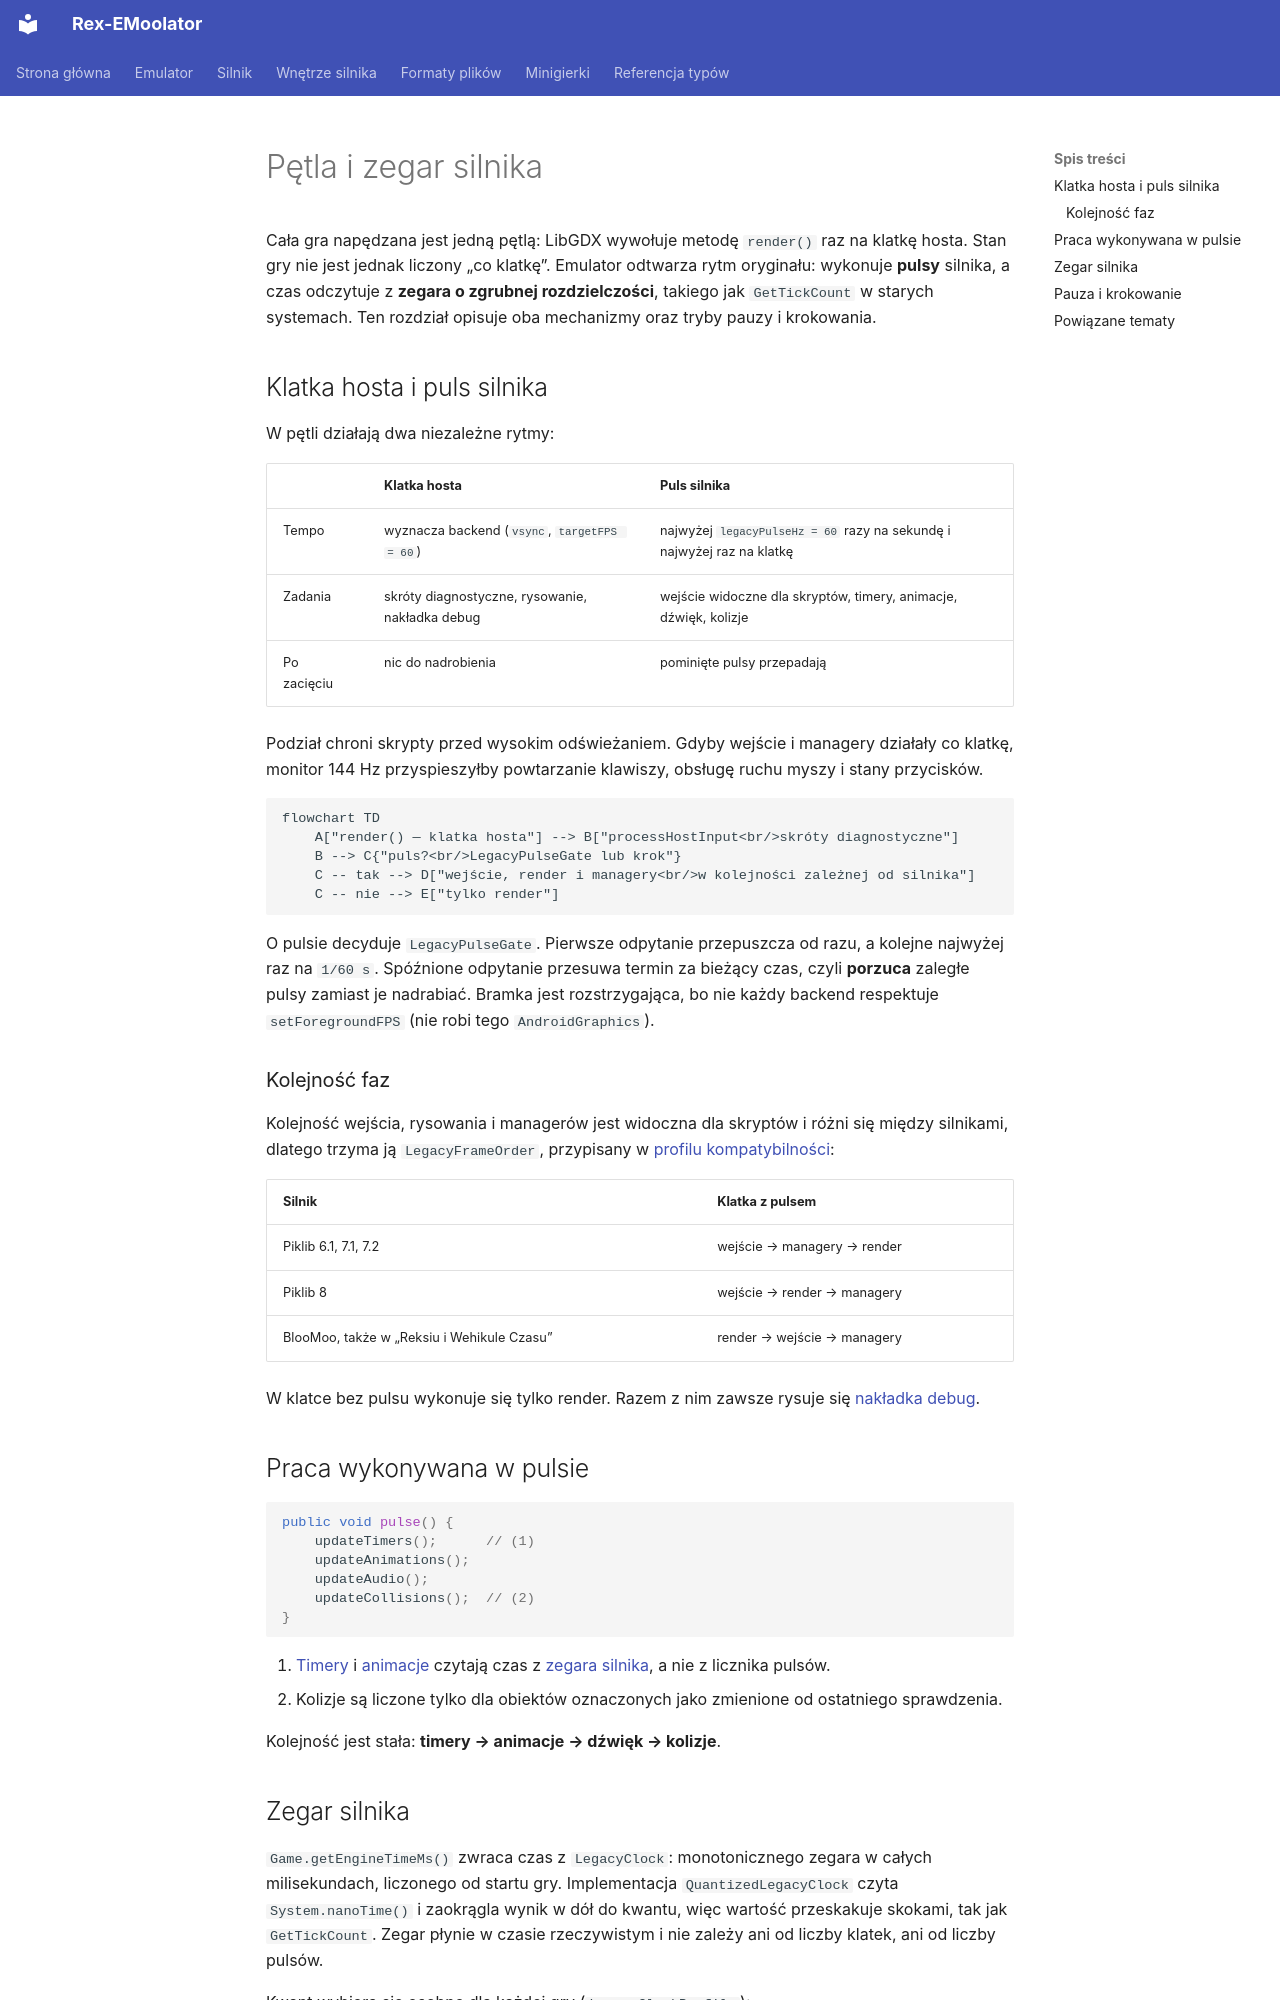

repository: patryk025/Rex-EMoolator · page: pl/internals/loop/index.html · generator: mkdocs

# Pętla i zegar silnika

Cała gra napędzana jest jedną pętlą: LibGDX wywołuje metodę `render()` raz na klatkę hosta. Stan gry nie jest jednak liczony „co klatkę”. Emulator odtwarza rytm oryginału: wykonuje **pulsy** silnika, a czas odczytuje z **zegara o zgrubnej rozdzielczości**, takiego jak `GetTickCount` w starych systemach. Ten rozdział opisuje oba mechanizmy oraz tryby pauzy i krokowania.

## Klatka hosta i puls silnika {#puls-silnika}

W pętli działają dwa niezależne rytmy:

| | Klatka hosta | Puls silnika |
|---|---|---|
| Tempo | wyznacza backend (`vsync`, `targetFPS = 60`) | najwyżej `legacyPulseHz = 60` razy na sekundę i najwyżej raz na klatkę |
| Zadania | skróty diagnostyczne, rysowanie, nakładka debug | wejście widoczne dla skryptów, timery, animacje, dźwięk, kolizje |
| Po zacięciu | nic do nadrobienia | pominięte pulsy przepadają |

Podział chroni skrypty przed wysokim odświeżaniem. Gdyby wejście i managery działały co klatkę, monitor 144 Hz przyspieszyłby powtarzanie klawiszy, obsługę ruchu myszy i stany przycisków.

```mermaid
flowchart TD
    A["render() — klatka hosta"] --> B["processHostInput<br/>skróty diagnostyczne"]
    B --> C{"puls?<br/>LegacyPulseGate lub krok"}
    C -- tak --> D["wejście, render i managery<br/>w kolejności zależnej od silnika"]
    C -- nie --> E["tylko render"]
```

O pulsie decyduje `LegacyPulseGate`. Pierwsze odpytanie przepuszcza od razu, a kolejne najwyżej raz na `1/60 s`. Spóźnione odpytanie przesuwa termin za bieżący czas, czyli **porzuca** zaległe pulsy zamiast je nadrabiać. Bramka jest rozstrzygająca, bo nie każdy backend respektuje `setForegroundFPS` (nie robi tego `AndroidGraphics`).

### Kolejność faz

Kolejność wejścia, rysowania i managerów jest widoczna dla skryptów i różni się między silnikami, dlatego trzyma ją `LegacyFrameOrder`, przypisany w [profilu kompatybilności](architecture.md#profil-kompatybilnosci):

| Silnik | Klatka z pulsem |
|---|---|
| Piklib 6.1, 7.1, 7.2 | wejście → managery → render |
| Piklib 8 | wejście → render → managery |
| BlooMoo, także w „Reksiu i Wehikule Czasu” | render → wejście → managery |

W klatce bez pulsu wykonuje się tylko render. Razem z nim zawsze rysuje się [nakładka debug](../emulator/index.md#skroty-klawiszowe).

## Praca wykonywana w pulsie

```java
public void pulse() {
    updateTimers();      // (1)
    updateAnimations();
    updateAudio();
    updateCollisions();  // (2)
}
```

1. [Timery](timers.md) i [animacje](animation.md) czytają czas z [zegara silnika](#zegar-silnika), a nie z licznika pulsów.
2. Kolizje są liczone tylko dla obiektów oznaczonych jako zmienione od ostatniego sprawdzenia.

Kolejność jest stała: **timery → animacje → dźwięk → kolizje**.
